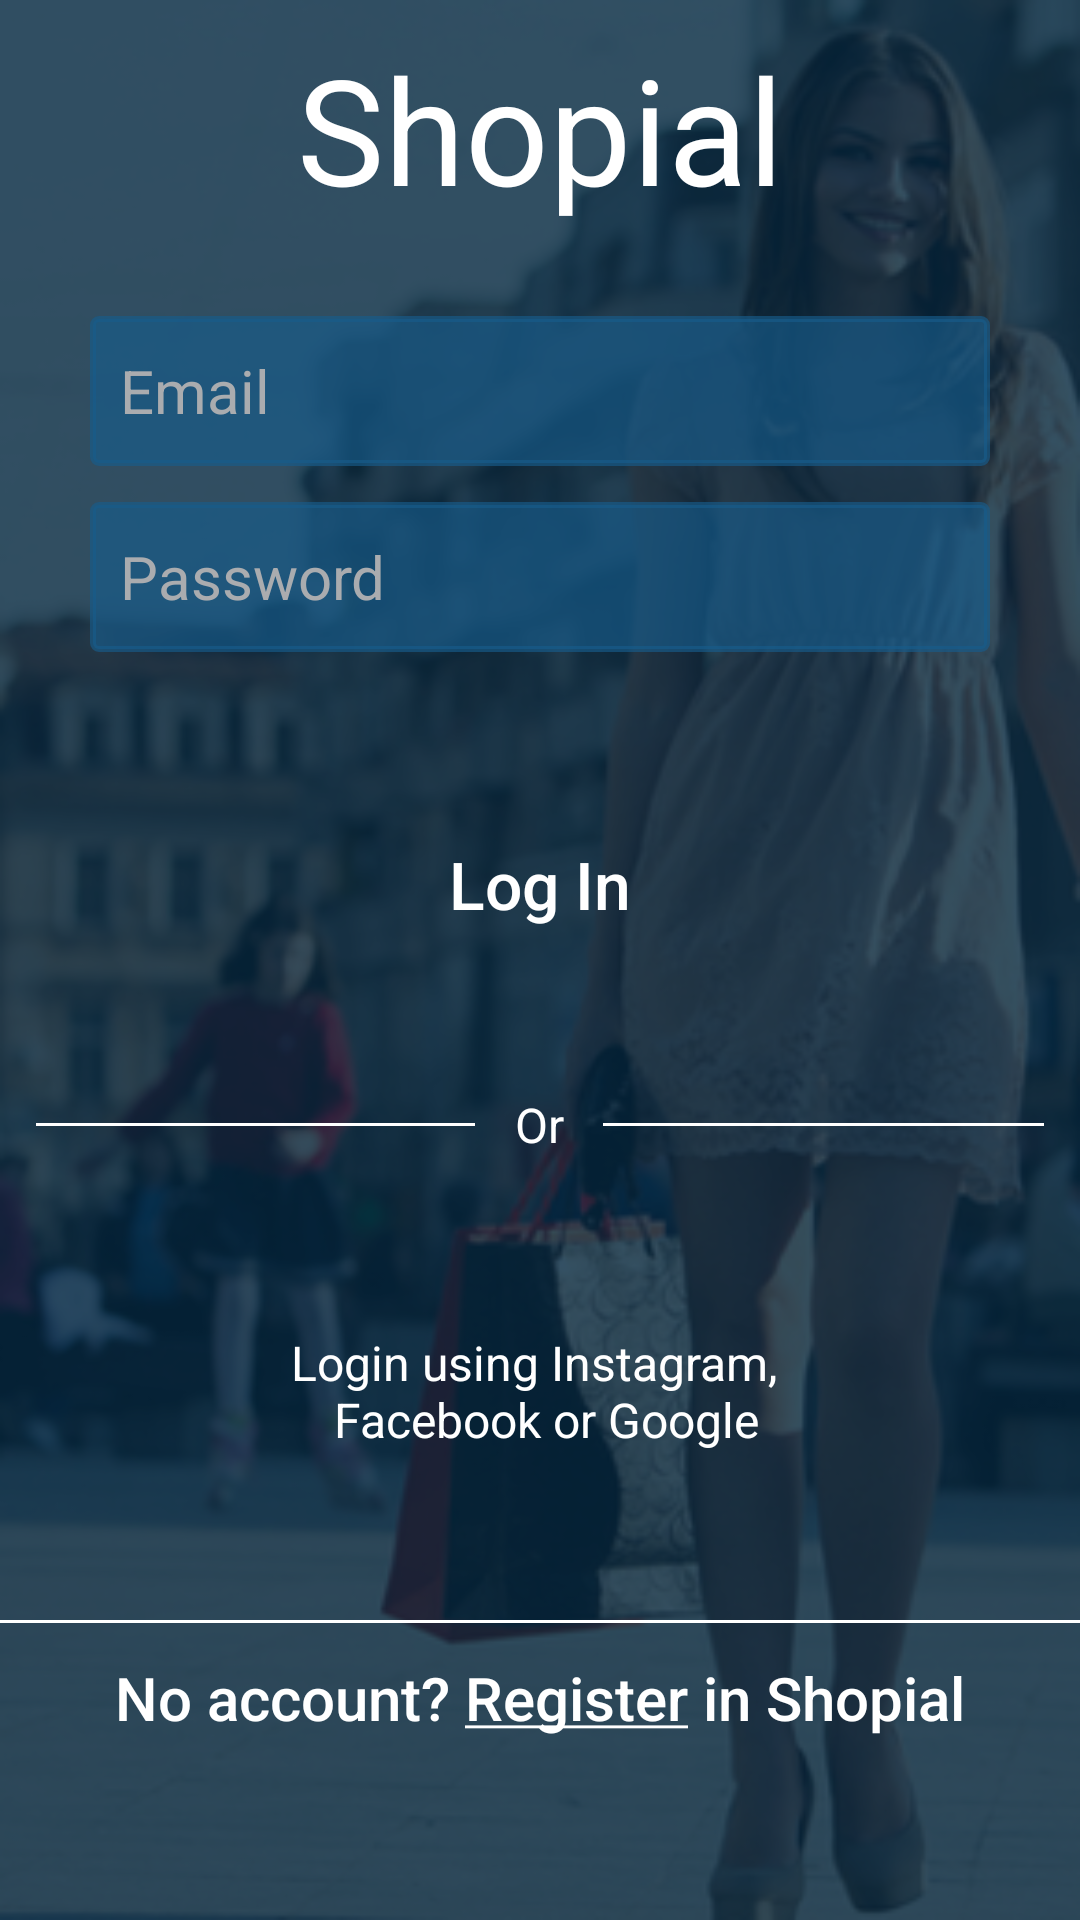

This screen was rendered from an Android layout file. Write that file and the resources it references.
<!-- AndroidManifest.xml: application theme AppTheme -->
<!-- res/layout/activity_login.xml -->
<?xml version="1.0" encoding="utf-8"?>
<RelativeLayout
    xmlns:android="http://schemas.android.com/apk/res/android"
    xmlns:tools="http://schemas.android.com/tools"
    android:layout_width="match_parent"
    android:layout_height="match_parent"
    android:background="@drawable/back_girl"
    tools:context=".views.Login">

    <FrameLayout
        android:background="#ce052841"
        android:layout_width="match_parent"
        android:layout_height="match_parent">
        <RelativeLayout
            android:id="@+id/contenedor_opciones_login"
            android:gravity="center"
            android:layout_width="match_parent"
            android:layout_height="match_parent"
            android:orientation="vertical">
            <RelativeLayout
                android:id="@+id/contenedor_head"
                android:layout_alignParentTop="true"
                android:layout_marginTop="10dp"
                android:orientation="vertical"
                android:layout_width="match_parent"
                android:layout_height="wrap_content"
                android:layout_gravity="center">
                <TextView
                    android:id="@+id/lbl_titulo_app"
                    android:gravity="center_horizontal"
                    android:text="@string/app_name"
                    android:textColor="@color/title_text"
                    android:textSize="49sp"
                    android:layout_width="match_parent"
                    android:layout_height="wrap_content"
                    android:layout_gravity="center" />
            </RelativeLayout>
            <LinearLayout
                android:id="@+id/contendor_body"
                android:layout_below="@+id/contenedor_head"
                android:gravity="center"
                android:paddingLeft="30dp"
                android:paddingRight="30dp"
                android:layout_marginTop="30dp"
                android:orientation="vertical"
                android:layout_width="match_parent"
                android:layout_height="wrap_content">
                <EditText
                    android:id="@+id/txt_email"
                    android:background="@drawable/border_float"
                    android:hint="@string/email"
                    android:textSize="20sp"
                    android:inputType="textEmailSubject"
                    android:textColor="@color/title_text"
                    android:textColorHint="@color/secondary_text"
                    android:layout_width="match_parent"
                    android:ellipsize="end"
                    android:paddingLeft="10dp"
                    android:gravity="start|center"
                    android:layout_height="50dp" />
                <EditText
                    android:id="@+id/txt_password"
                    android:layout_marginTop="12dp"
                    android:background="@drawable/border_float"
                    android:hint="@string/password"
                    android:textColor="@color/title_text"
                    android:textColorHint="@color/secondary_text"
                    android:textSize="20sp"
                    android:inputType="textPassword"
                    android:layout_width="match_parent"
                    android:ellipsize="end"
                    android:paddingLeft="10dp"
                    android:gravity="start|center"
                    android:layout_height="50dp" />
                <Button
                    android:id="@+id/but_login"
                    android:layout_marginTop="50dp"
                    android:text="@string/login"
                    android:textColor="@color/title_text"
                    android:textAllCaps="false"
                    android:textSize="22sp"
                    android:layout_width="match_parent"
                    android:layout_height="55dp"
                    android:background="@drawable/border_background_white"/>
            </LinearLayout>
            <LinearLayout
                android:id="@+id/contenedor_middle"
                android:layout_below="@+id/contendor_body"
                android:layout_marginTop="40dp"
                android:orientation="horizontal"
                android:layout_width="match_parent"
                android:layout_height="wrap_content">
                <View
                    android:layout_margin="12dp"
                    android:background="@color/cardview_light_background"
                    android:layout_width="0dp"
                    android:layout_height="1dp"
                    android:layout_weight=".47"/>
                <TextView
                    android:text="@string/opcion_registro"
                    android:gravity="center_horizontal"
                    android:textColor="@color/title_text"
                    android:textSize="16sp"
                    android:layout_width="0dp"
                    android:layout_height="wrap_content"
                    android:layout_gravity="center"
                    android:layout_weight=".06"/>
                <View
                    android:layout_margin="12dp"
                    android:background="@color/cardview_light_background"
                    android:layout_width="0dp"
                    android:layout_height="1dp"
                    android:layout_weight=".47"/>
            </LinearLayout>
            <LinearLayout
                android:id="@+id/contenedor_login_social"
                android:layout_below="@+id/contenedor_middle"
                android:layout_above="@+id/contenedor_footer"
                android:orientation="vertical"
                android:paddingLeft="10dp"
                android:paddingRight="10dp"
                android:gravity="center"
                android:layout_width="match_parent"
                android:layout_height="match_parent">
                <TextView
                    android:id="@+id/lbl_login_social"
                    android:gravity="center"
                    android:text="@string/subtitulo_login"
                    android:textColor="@color/title_text"
                    android:textSize="16sp"
                    android:layout_width="250dp"
                    android:layout_height="50dp"
                    android:background="@drawable/background_pressed_element"
                    android:layout_gravity="center" />
            </LinearLayout>
            <LinearLayout
                android:id="@+id/contenedor_footer"
                android:layout_alignParentBottom="true"
                android:orientation="vertical"
                android:layout_marginBottom="49dp"
                android:layout_width="match_parent"
                android:layout_height="wrap_content">
                <View
                    android:background="@color/cardview_light_background"
                    android:layout_width="match_parent"
                    android:layout_height="1dp"/>
                <Button
                    android:id="@+id/but_registrar"
                    android:text="@string/registrar"
                    android:textColor="@color/title_text"
                    android:textAllCaps="false"
                    android:textSize="20sp"
                    android:layout_width="match_parent"
                    android:layout_height="50dp"
                    android:background="@null" />
            </LinearLayout>
        </RelativeLayout>
    </FrameLayout>

</RelativeLayout>
<!-- resources referenced by this layout -->
<resources>
  <color name="secondary_text">#AAACAF</color>
  <color name="title_text">#FFFFFF</color>
  <!-- drawable back_girl: png bitmap (drawable, 292284 bytes) -->
  <!-- drawable border_float (drawable) -->
  <?xml version="1.0" encoding="utf-8"?>
  <shape xmlns:android="http://schemas.android.com/apk/res/android" >
      <stroke
          android:width="2dp"
          android:color="@color/font_light"/>
      <solid
          android:color="@color/font_light"/>
      <corners
          android:radius="2dp"/>
  </shape>
  <string name="app_name">Shopial</string>
  <string name="email">Email</string>
  <string name="login">Log In</string>
  <string name="opcion_registro">  Or  </string>
  <string name="password">Password</string>
  <string name="registrar">No account? <u>Register</u> in Shopial</string>
  <string name="subtitulo_login">"Login using Instagram, \n Facebook or Google"</string>
  <style name="AppTheme" parent="Theme.AppCompat.Light.NoActionBar">
          
          <item name="windowActionBar">false</item>
          <item name="windowNoTitle">true</item>
          <item name="colorPrimary">@color/colorPrimary</item>
          <item name="colorPrimaryDark">@color/colorPrimaryDark</item>
          <item name="colorAccent">@color/colorAccent</item>
      </style>
  <color name="font_light">#a8175b8b</color>
  <color name="colorPrimary">#125688</color>
  <color name="colorPrimaryDark">#0F4973</color>
  <color name="colorAccent">#448AFF</color>
</resources>
